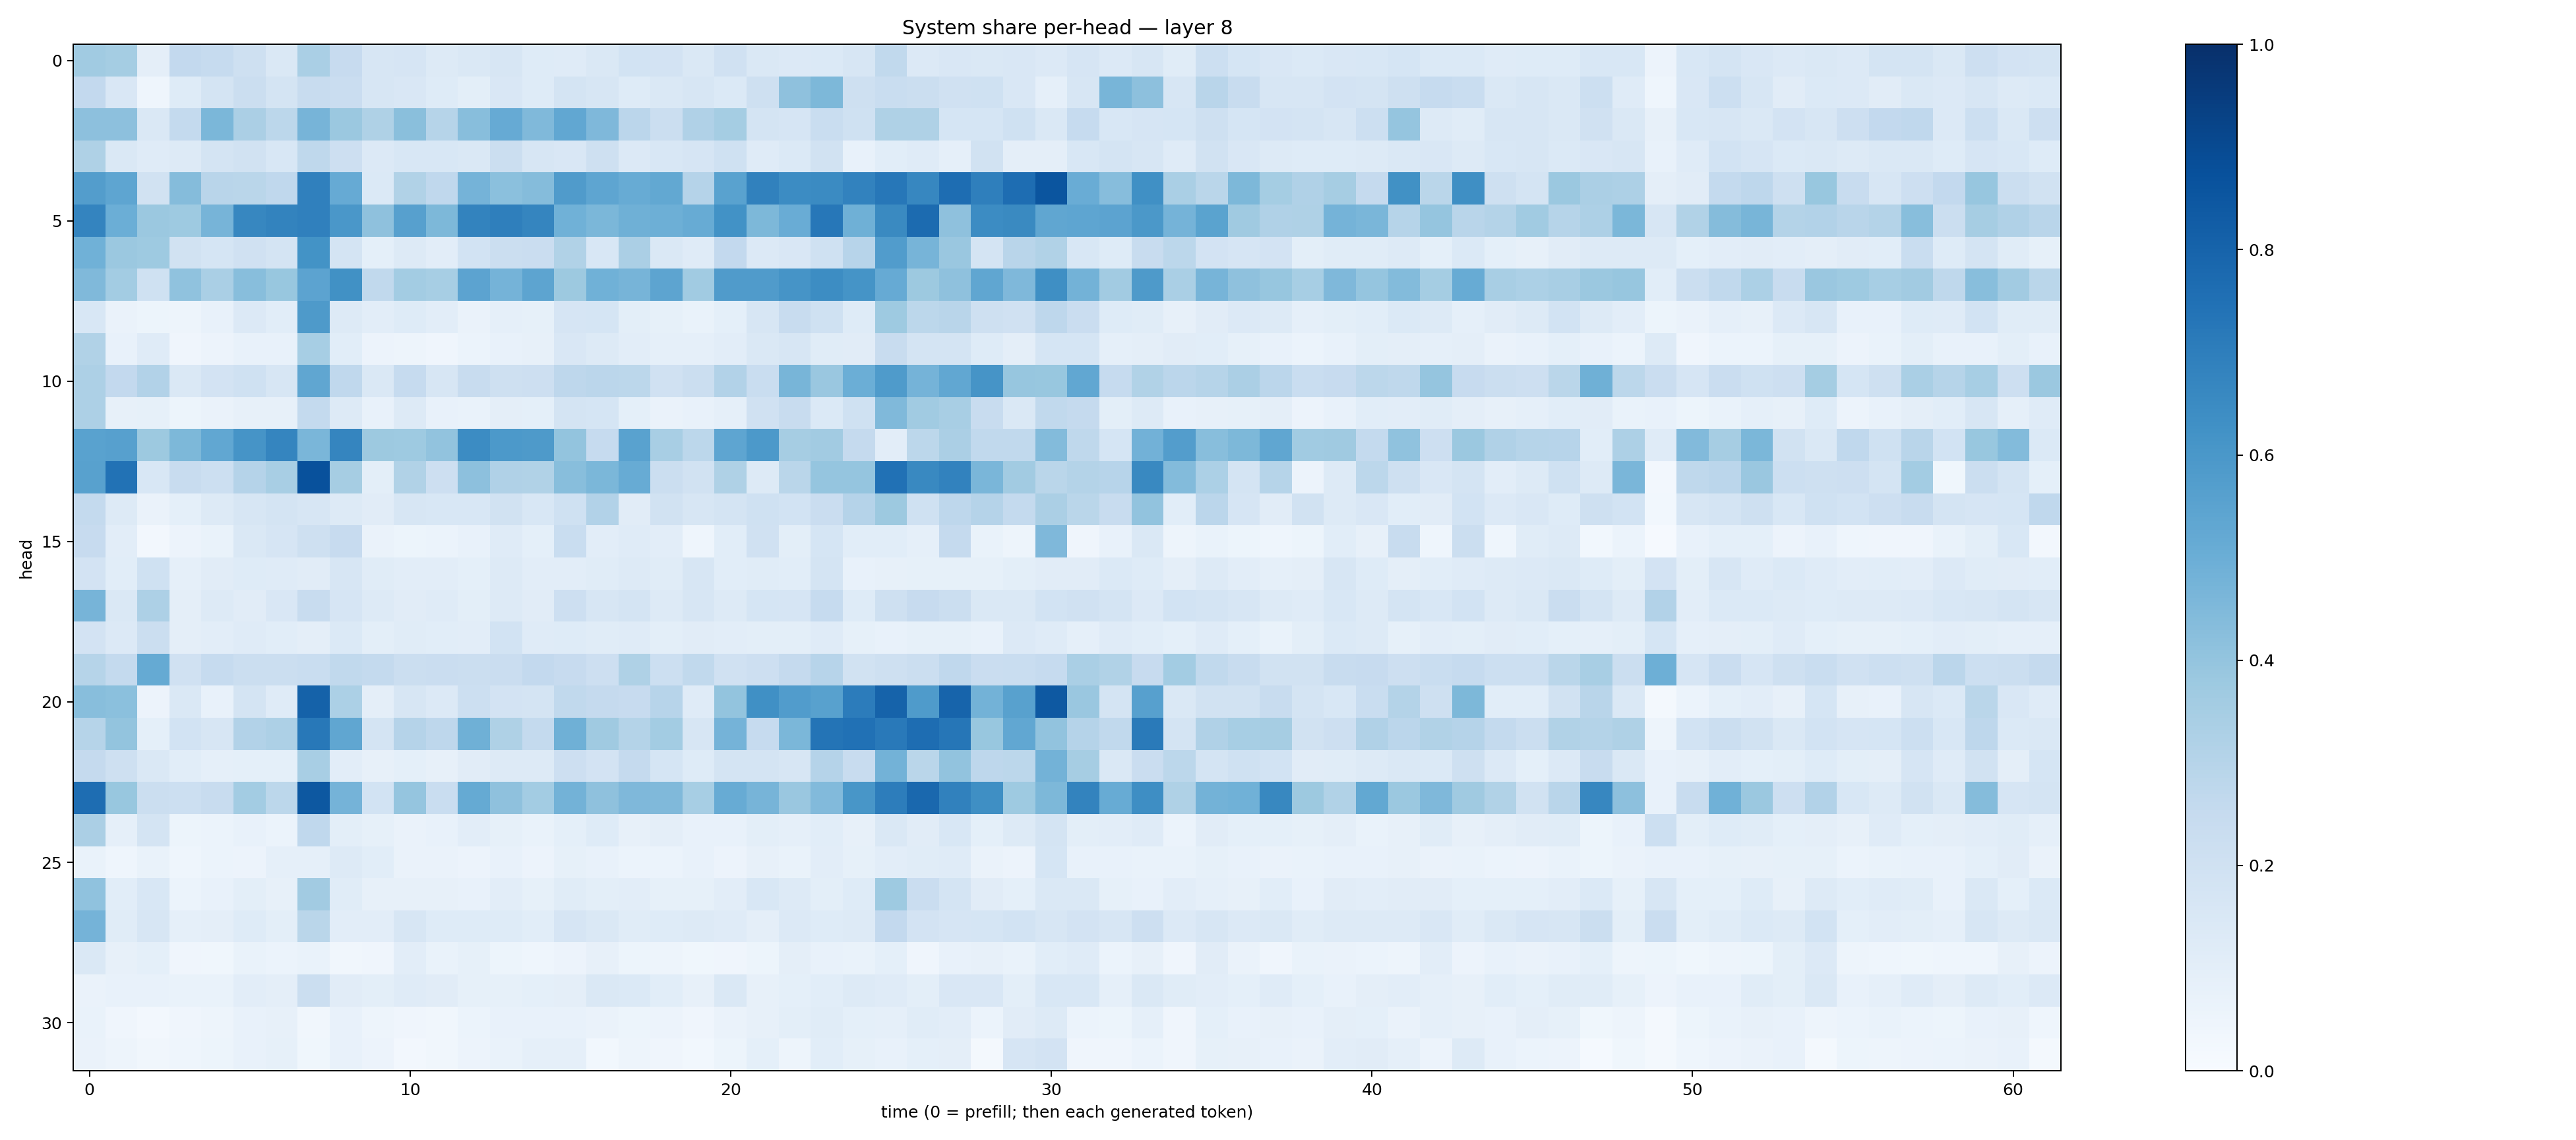

The data file committed next to this chart (first rows):
0.364694, 0.35538077, 0.09515503, 0.26115865, 0.24802543, 0.21008609, 0.14136007, 0.33611256, 0.24251306, 0.16023059, 0.16780718, 0.12862822, 0.14085248, 0.15789583, 0.12318044, 0.12067574, 0.14809161, 0.18385352, 0.1812511, 0.14136282, 0.19572607, 0.14496613, 0.1363405, 0.13888563
0.261, 0.1494, 0.04578, 0.1239, 0.1724, 0.2257, 0.1768, 0.2365, 0.2293, 0.1563, 0.149, 0.1233, 0.09919, 0.1492, 0.1211, 0.1753, 0.1587, 0.124, 0.1478, 0.1587, 0.1404, 0.2096, 0.4139, 0.4541
0.4141, 0.417, 0.1454, 0.255, 0.4574, 0.332, 0.2796, 0.471, 0.3804, 0.3206, 0.4234, 0.2986, 0.4277, 0.515, 0.4469, 0.5305, 0.4527, 0.2845, 0.2248, 0.3198, 0.3539, 0.1778, 0.1656, 0.2334
0.3213, 0.1457, 0.121, 0.1283, 0.1738, 0.1943, 0.1561, 0.2717, 0.2117, 0.1341, 0.1535, 0.1537, 0.1426, 0.2203, 0.1579, 0.1498, 0.2069, 0.134, 0.1551, 0.167, 0.1995, 0.121, 0.1377, 0.1901
0.5732, 0.5374, 0.1943, 0.4352, 0.2919, 0.2859, 0.2677, 0.6899, 0.5141, 0.1393, 0.3126, 0.2663, 0.4736, 0.4192, 0.4357, 0.5816, 0.5366, 0.5092, 0.5261, 0.3011, 0.5536, 0.6863, 0.6452, 0.6516
0.6724, 0.4998, 0.3796, 0.3743, 0.4707, 0.6673, 0.6761, 0.6913, 0.5996, 0.4103, 0.5625, 0.4561, 0.6759, 0.6934, 0.6699, 0.485, 0.4588, 0.4889, 0.4951, 0.5088, 0.6228, 0.4564, 0.5075, 0.7262
0.4856, 0.3794, 0.3749, 0.1893, 0.1709, 0.1989, 0.1753, 0.6201, 0.1719, 0.0934, 0.1325, 0.1053, 0.187, 0.2231, 0.2303, 0.3152, 0.1538, 0.3349, 0.1433, 0.1203, 0.2613, 0.1336, 0.151, 0.2002
0.4476, 0.3568, 0.2009, 0.4078, 0.3393, 0.4272, 0.3899, 0.5447, 0.6283, 0.262, 0.3577, 0.3455, 0.5449, 0.4739, 0.5393, 0.3764, 0.4878, 0.4695, 0.5404, 0.3662, 0.5789, 0.5811, 0.6111, 0.642
0.1552, 0.06424, 0.05227, 0.04921, 0.07361, 0.1342, 0.1079, 0.5893, 0.1287, 0.1047, 0.1244, 0.1022, 0.06268, 0.08706, 0.08346, 0.1679, 0.1684, 0.09962, 0.08437, 0.06909, 0.09115, 0.1598, 0.2353, 0.2023
0.313, 0.07073, 0.1198, 0.03951, 0.05544, 0.07065, 0.07327, 0.3464, 0.1058, 0.0555, 0.04979, 0.0391, 0.0622, 0.07506, 0.0787, 0.1498, 0.1302, 0.1019, 0.08851, 0.08866, 0.1045, 0.1441, 0.1598, 0.1166
0.3264, 0.2588, 0.3109, 0.1454, 0.1801, 0.2005, 0.1602, 0.5333, 0.2691, 0.1482, 0.2472, 0.1604, 0.2353, 0.2069, 0.2122, 0.2753, 0.2835, 0.2783, 0.1963, 0.2194, 0.3107, 0.2327, 0.4651, 0.3836
0.3276, 0.07814, 0.08476, 0.05424, 0.06295, 0.07924, 0.07875, 0.2552, 0.1328, 0.07304, 0.1269, 0.07767, 0.06953, 0.09537, 0.09332, 0.1789, 0.1717, 0.09202, 0.06507, 0.07359, 0.08771, 0.1983, 0.2352, 0.1397
0.5514, 0.5602, 0.3763, 0.456, 0.5312, 0.6114, 0.6683, 0.4611, 0.6717, 0.3779, 0.3733, 0.4051, 0.6457, 0.5919, 0.5871, 0.3995, 0.2468, 0.5524, 0.3406, 0.2812, 0.5363, 0.5905, 0.3498, 0.3598
0.5559, 0.7441, 0.1561, 0.2361, 0.2149, 0.304, 0.3403, 0.8736, 0.3486, 0.09989, 0.3141, 0.2122, 0.4178, 0.3185, 0.3132, 0.4262, 0.4599, 0.509, 0.2209, 0.1934, 0.3236, 0.132, 0.2858, 0.3952
0.2547, 0.1275, 0.06528, 0.09138, 0.1262, 0.1623, 0.1726, 0.1603, 0.1327, 0.112, 0.1628, 0.1535, 0.1543, 0.1878, 0.154, 0.2022, 0.3102, 0.1117, 0.1882, 0.1601, 0.1733, 0.2024, 0.1849, 0.229
0.243, 0.1039, 0.02708, 0.05633, 0.0679, 0.1431, 0.1676, 0.2052, 0.2457, 0.06572, 0.05268, 0.05972, 0.07105, 0.1173, 0.09185, 0.234, 0.1034, 0.1194, 0.1029, 0.04451, 0.1076, 0.1953, 0.0992, 0.1707
0.1803, 0.1091, 0.2007, 0.08665, 0.1128, 0.1227, 0.1184, 0.1117, 0.1576, 0.1159, 0.1054, 0.1026, 0.09143, 0.1313, 0.1039, 0.1031, 0.1157, 0.1313, 0.115, 0.1596, 0.1056, 0.1164, 0.109, 0.178
0.4693, 0.1475, 0.3244, 0.09724, 0.1256, 0.1119, 0.1514, 0.2355, 0.1666, 0.129, 0.1097, 0.119, 0.1014, 0.1317, 0.1119, 0.2116, 0.1614, 0.1744, 0.1302, 0.1587, 0.1309, 0.1703, 0.1658, 0.2475
0.181, 0.135, 0.2188, 0.09479, 0.103, 0.119, 0.1078, 0.09623, 0.1396, 0.09886, 0.1143, 0.1074, 0.1025, 0.1871, 0.1203, 0.1216, 0.1159, 0.1203, 0.09818, 0.1096, 0.1053, 0.0986, 0.09775, 0.1186
0.2994, 0.2563, 0.5194, 0.1974, 0.2464, 0.2202, 0.2238, 0.2339, 0.2622, 0.2567, 0.2228, 0.2287, 0.2198, 0.2302, 0.2596, 0.2459, 0.2132, 0.323, 0.215, 0.2644, 0.1988, 0.2112, 0.2527, 0.2944
0.4294, 0.4217, 0.05586, 0.1439, 0.07416, 0.1788, 0.121, 0.8055, 0.3296, 0.09505, 0.1626, 0.1339, 0.2157, 0.1802, 0.1732, 0.2653, 0.2514, 0.2448, 0.2944, 0.1196, 0.3994, 0.6304, 0.5778, 0.557
0.2976, 0.3996, 0.09088, 0.1849, 0.1594, 0.3096, 0.3279, 0.719, 0.5322, 0.1773, 0.3022, 0.2771, 0.4903, 0.3237, 0.2573, 0.4906, 0.3691, 0.3068, 0.3574, 0.1612, 0.4729, 0.2465, 0.4577, 0.7354
0.2516, 0.2035, 0.1453, 0.1073, 0.08789, 0.09321, 0.09291, 0.3432, 0.1043, 0.08161, 0.09121, 0.0818, 0.1114, 0.1264, 0.1268, 0.2117, 0.1799, 0.2509, 0.1681, 0.1218, 0.176, 0.1765, 0.1592, 0.3012
0.7628, 0.3905, 0.226, 0.2157, 0.2402, 0.3563, 0.281, 0.8459, 0.4731, 0.1857, 0.3968, 0.2313, 0.5184, 0.4129, 0.3584, 0.4781, 0.4107, 0.4499, 0.4455, 0.3462, 0.5109, 0.4715, 0.3858, 0.4423
0.3335, 0.08807, 0.1733, 0.05316, 0.06054, 0.07454, 0.06115, 0.266, 0.09899, 0.08482, 0.0644, 0.07287, 0.1029, 0.08282, 0.07018, 0.09107, 0.1236, 0.08134, 0.09475, 0.07751, 0.07385, 0.1015, 0.08932, 0.106
0.06674, 0.0441, 0.06882, 0.04533, 0.06005, 0.05718, 0.08857, 0.08751, 0.1301, 0.1069, 0.06521, 0.06498, 0.05483, 0.07051, 0.05753, 0.08584, 0.07751, 0.06171, 0.06123, 0.07041, 0.0566, 0.08076, 0.06987, 0.1049
0.4077, 0.1077, 0.1543, 0.06117, 0.07508, 0.1005, 0.08015, 0.361, 0.1134, 0.08131, 0.08082, 0.08095, 0.07537, 0.1051, 0.08281, 0.1167, 0.1001, 0.1039, 0.08398, 0.08557, 0.1035, 0.1538, 0.1271, 0.1006
0.4757, 0.1135, 0.1617, 0.08783, 0.09496, 0.1226, 0.09931, 0.2865, 0.1031, 0.1033, 0.158, 0.122, 0.1241, 0.1213, 0.1064, 0.1658, 0.1445, 0.1143, 0.1224, 0.1321, 0.1172, 0.09427, 0.1334, 0.1232
0.1439, 0.07942, 0.09087, 0.04077, 0.03613, 0.06716, 0.06103, 0.06948, 0.03233, 0.04055, 0.1035, 0.07019, 0.08446, 0.05106, 0.04458, 0.05772, 0.08071, 0.05185, 0.04954, 0.036, 0.04229, 0.05137, 0.09519, 0.07663
0.06368, 0.07272, 0.07354, 0.06706, 0.06873, 0.102, 0.095, 0.2196, 0.1122, 0.1007, 0.1199, 0.1115, 0.08294, 0.08407, 0.09035, 0.09529, 0.1413, 0.1375, 0.1074, 0.08069, 0.1423, 0.08167, 0.09212, 0.1077
0.06846, 0.03973, 0.02722, 0.03925, 0.0496, 0.0705, 0.08155, 0.03438, 0.0762, 0.04766, 0.04004, 0.033, 0.06032, 0.07233, 0.07394, 0.07624, 0.06316, 0.0511, 0.05633, 0.04228, 0.06267, 0.08145, 0.0988, 0.116
0.06408, 0.04802, 0.03408, 0.04488, 0.05383, 0.07236, 0.08482, 0.03615, 0.07432, 0.05669, 0.02455, 0.03213, 0.05747, 0.06981, 0.08681, 0.08628, 0.02912, 0.04874, 0.04229, 0.02958, 0.05355, 0.09144, 0.04744, 0.1067
